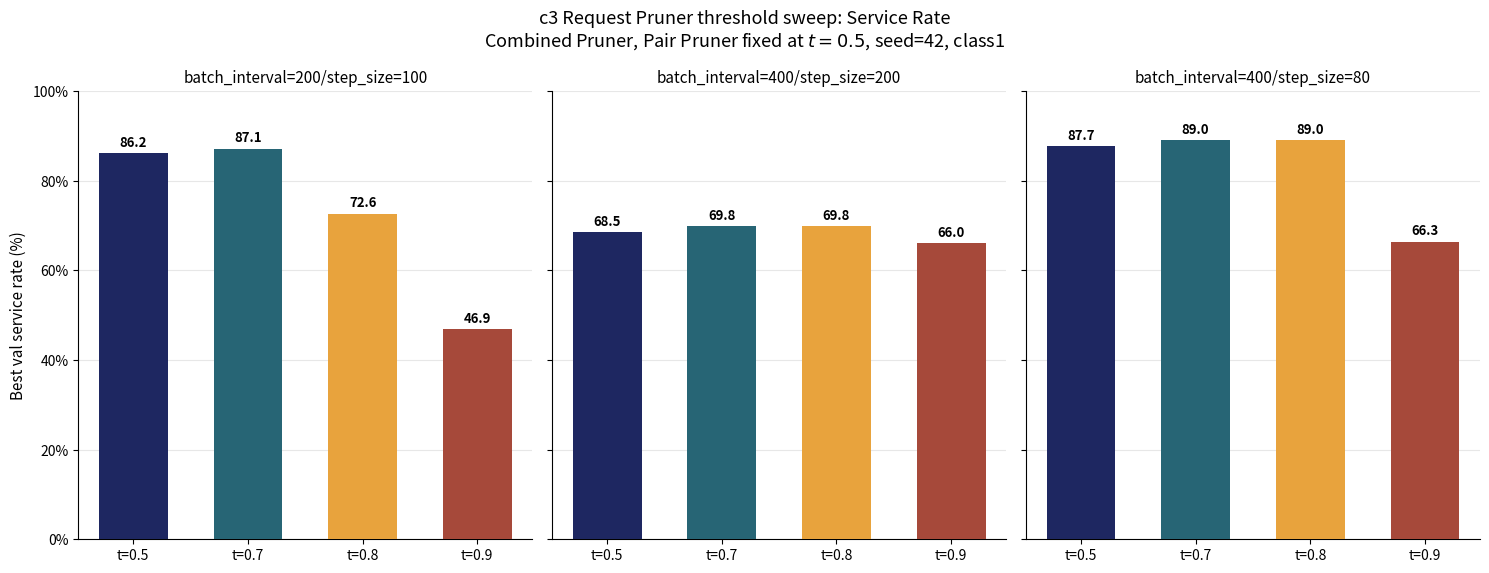

Recreate this plot in Python. (Note: this script raises an exception after producing the figure.)
"""
2026-09-27: c3, class1, Combined Pruner (Pair Pruner fixed at threshold=0.5), seed=42 -
grouped bar charts (Service Rate, Runtime) across the Request Pruner threshold sweep
{0.5, 0.7, 0.8, 0.9}, one panel per config. Companion to
make_c3_threshold_sweep_line_chart.py (pruning-rate-vs-service-rate line chart).

Source: same "Best val service rate" logs as the line chart, plus log-timestamp-derived
runtimes (start of first log line to last log line, 2026-09-27, see chat).

Run: ./venv/bin/python3 scripts/analysis/make_c3_threshold_sweep_bar_charts.py
"""
import matplotlib.pyplot as plt
import matplotlib.ticker as mticker
import numpy as np

OUT_DIR = "figures_export/Request Pruner SIL"

CONFIGS = ["batch_interval=200/step_size=100", "batch_interval=400/step_size=200", "batch_interval=400/step_size=80"]
THRESHOLDS = ["0.5", "0.7", "0.8", "0.9"]
COLORS = ["#1E2761", "#276575", "#E8A33D", "#A6493A"]

SERVICE_RATE = {
    "batch_interval=200/step_size=100": {"0.5": 86.16, "0.7": 87.11, "0.8": 72.64, "0.9": 46.86},
    "batch_interval=400/step_size=200": {"0.5": 68.55, "0.7": 69.81, "0.8": 69.81, "0.9": 66.04},
    "batch_interval=400/step_size=80": {"0.5": 87.74, "0.7": 88.99, "0.8": 88.99, "0.9": 66.35},
}
# runtime in minutes (log-timestamp start-to-end, seed=42)
RUNTIME_MIN = {
    "batch_interval=200/step_size=100": {"0.5": 132.8, "0.7": 134.5, "0.8": 87.6, "0.9": 49.5},
    "batch_interval=400/step_size=200": {"0.5": 133.0, "0.7": 107.6, "0.8": 105.0, "0.9": 99.2},
    "batch_interval=400/step_size=80": {"0.5": 148.4, "0.7": 149.6, "0.8": 102.0, "0.9": 63.7},
}


def make_grouped_bars(data, ylabel, title, out_stem, value_fmt="{:.1f}", ylim=None, pct=False):
    fig, axes = plt.subplots(1, 3, figsize=(15, 5.8), sharey=True)
    for ax, cfg in zip(axes, CONFIGS):
        x = np.arange(len(THRESHOLDS))
        vals = [data[cfg][t] for t in THRESHOLDS]
        bars = ax.bar(x, vals, color=COLORS, width=0.6, zorder=3)
        for xi, v in zip(x, vals):
            ax.annotate(value_fmt.format(v), (xi, v), textcoords="offset points", xytext=(0, 5),
                        ha="center", fontsize=9.5, fontweight="bold")
        ax.set_xticks(x)
        ax.set_xticklabels([f"t={t}" for t in THRESHOLDS], fontsize=10)
        ax.set_title(cfg, fontsize=11)
        if ylim:
            ax.set_ylim(*ylim)
        if pct:
            ax.yaxis.set_major_formatter(mticker.PercentFormatter(xmax=100, decimals=0))
        ax.grid(axis="y", alpha=0.3, zorder=0)
        for spine in ["top", "right"]:
            ax.spines[spine].set_visible(False)
    axes[0].set_ylabel(ylabel, fontsize=11)
    fig.suptitle(title, fontsize=13)
    fig.tight_layout()
    fig.savefig(f"{OUT_DIR}/{out_stem}.png", dpi=200)
    fig.savefig(f"{OUT_DIR}/{out_stem}.pdf")
    print(f"saved {OUT_DIR}/{out_stem}.{{png,pdf}}")


if __name__ == "__main__":
    make_grouped_bars(SERVICE_RATE, "Best val service rate (%)",
                       "c3 Request Pruner threshold sweep: Service Rate\n"
                       "Combined Pruner, Pair Pruner fixed at $t{=}0.5$, seed=42, class1",
                       "c3_threshold_sweep_service_rate_bars", ylim=(0, 100), pct=True)
    make_grouped_bars(RUNTIME_MIN, "Runtime (minutes, full 5-epoch training run)",
                       "c3 Request Pruner threshold sweep: Runtime\n"
                       "Combined Pruner, Pair Pruner fixed at $t{=}0.5$, seed=42, class1",
                       "c3_threshold_sweep_runtime_bars", ylim=(0, 165))
